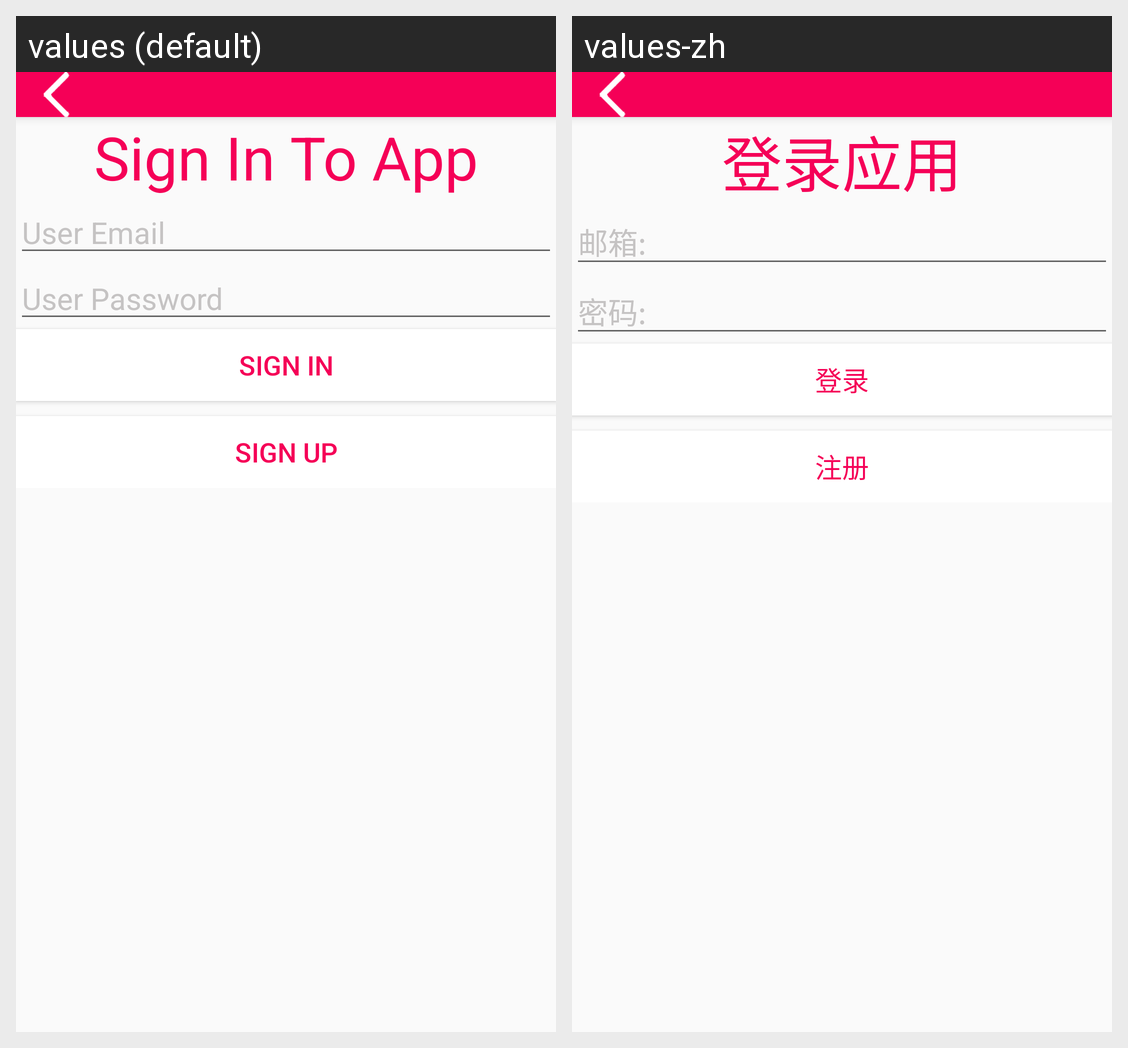

The Android screen above is rendered under two locales of the same app. Produce the string resources it draws, with the default and per-locale values.
Android screen res/layout/activity_login.xml rendered under 2 locales, left to right: values (default), values-zh. Device: Nexus 5 (rendered at 1080×1920; each locale shown at half size, 540×960, under a caption strip naming it); theme AppTheme.
Strings drawn on this screen, with the default value and each locale's value (text and hints the layout hard-codes, and strings that could not be matched under every locale, appear in the picture but are not listed):

log_in_to_get_card
  values: Sign In To App
  values-zh: 登录应用

user_email
  values: User Email
  values-zh: 邮箱:

user_password
  values: User Password
  values-zh: 密码:

login
  values: Sign In
  values-zh: 登录

signup
  values: Sign Up
  values-zh: 注册
